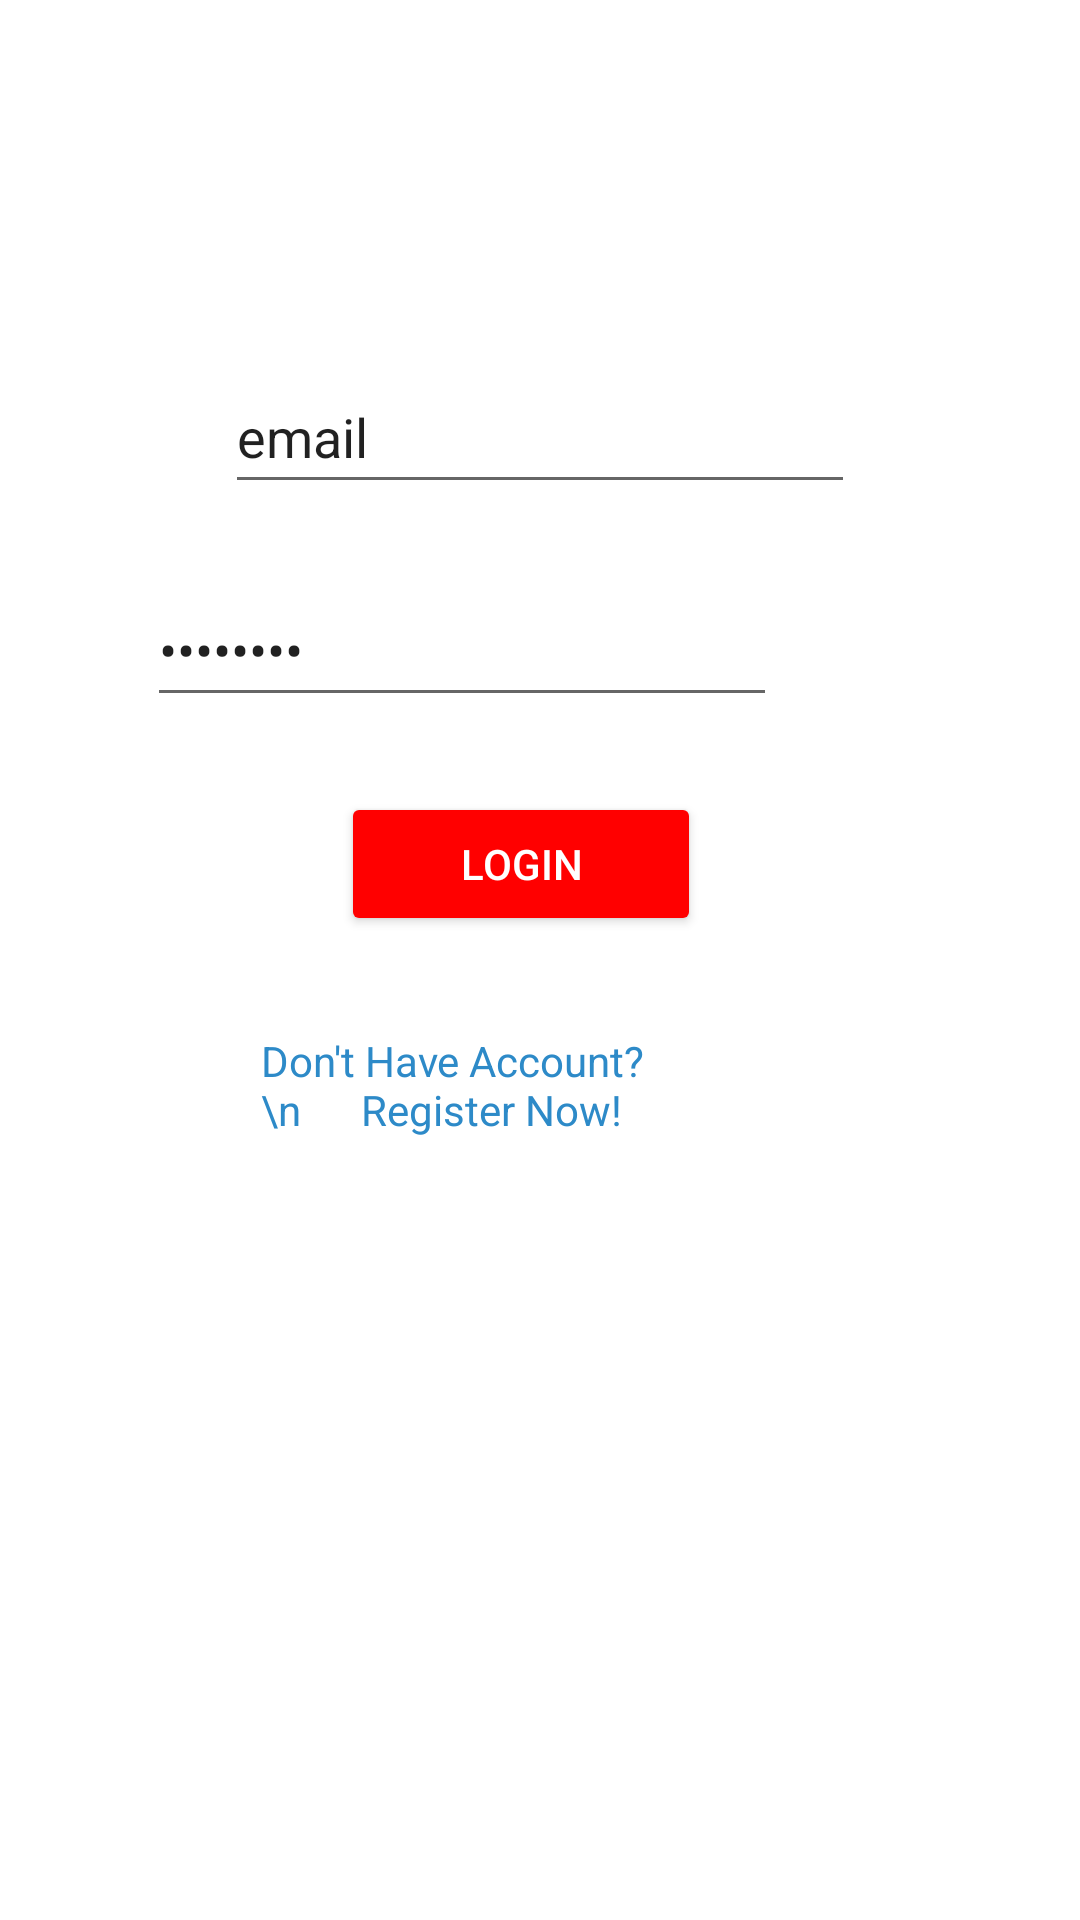

Here is an Android app screen rendered from its layout file. Give the layout XML and the strings, colors and styles it references.
<!-- AndroidManifest.xml: application theme Theme.JmartAndroid -->
<!-- res/layout/activity_login.xml -->
<?xml version="1.0" encoding="utf-8"?>
<androidx.constraintlayout.widget.ConstraintLayout xmlns:android="http://schemas.android.com/apk/res/android"
    xmlns:app="http://schemas.android.com/apk/res-auto"
    xmlns:tools="http://schemas.android.com/tools"
    android:layout_width="match_parent"
    android:layout_height="match_parent"
    tools:context=".LoginActivity">


    <EditText
        android:id="@+id/emailLoginEntry"
        android:layout_width="wrap_content"
        android:layout_height="wrap_content"
        android:layout_marginBottom="23dp"
        android:ems="10"
        android:inputType="textEmailAddress"
        android:minHeight="48dp"
        android:text="email"
        app:layout_constraintBottom_toTopOf="@+id/passwordLoginEntry"
        app:layout_constraintEnd_toEndOf="parent"
        app:layout_constraintStart_toStartOf="parent" />

    <EditText
        android:id="@+id/passwordLoginEntry"
        android:layout_width="wrap_content"
        android:layout_height="wrap_content"
        android:layout_marginEnd="101dp"
        android:layout_marginBottom="25dp"
        android:ems="10"
        android:inputType="textPassword"
        android:minHeight="48dp"
        android:text="password"
        app:layout_constraintBottom_toTopOf="@+id/loginButton"
        app:layout_constraintEnd_toEndOf="parent" />

    <Button
        android:id="@+id/loginButton"
        android:layout_width="120dp"
        android:layout_height="48dp"
        android:layout_marginBottom="32dp"
        android:backgroundTint="@color/red"
        android:text="LOGIN"
        android:textColor="@color/white"
        app:layout_constraintBottom_toTopOf="@+id/textRegisterNow"
        app:layout_constraintEnd_toEndOf="parent"
        app:layout_constraintHorizontal_bias="0.474"
        app:layout_constraintStart_toStartOf="parent" />

    <TextView
        android:id="@+id/textRegisterNow"
        android:layout_width="129dp"
        android:layout_height="36dp"
        android:layout_marginEnd="144dp"
        android:layout_marginBottom="260dp"
        android:text="Don't Have Account? \n      Register Now!"
        android:textColor="#2D8AC8"
        app:layout_constraintBottom_toBottomOf="parent"
        app:layout_constraintEnd_toEndOf="parent" />


</androidx.constraintlayout.widget.ConstraintLayout>
<!-- resources referenced by this layout -->
<resources>
  <color name="red">#FF0000</color>
  <color name="white">#FFFFFFFF</color>
  <style name="Theme.JmartAndroid" parent="Theme.MaterialComponents.DayNight.DarkActionBar">
          
          <item name="colorPrimary">@color/red</item>
          <item name="colorPrimaryVariant">@color/purple_700</item>
          <item name="colorOnPrimary">@color/white</item>
          
          <item name="colorSecondary">@color/teal_200</item>
          <item name="colorSecondaryVariant">@color/teal_700</item>
          <item name="colorOnSecondary">@color/black</item>
          
          <item name="android:statusBarColor" tools:targetApi="l">?attr/colorPrimaryVariant</item>
          
      </style>
  <color name="purple_700">#FF3700B3</color>
  <color name="teal_200">#FF03DAC5</color>
  <color name="teal_700">#FF018786</color>
  <color name="black">#FF000000</color>
</resources>
